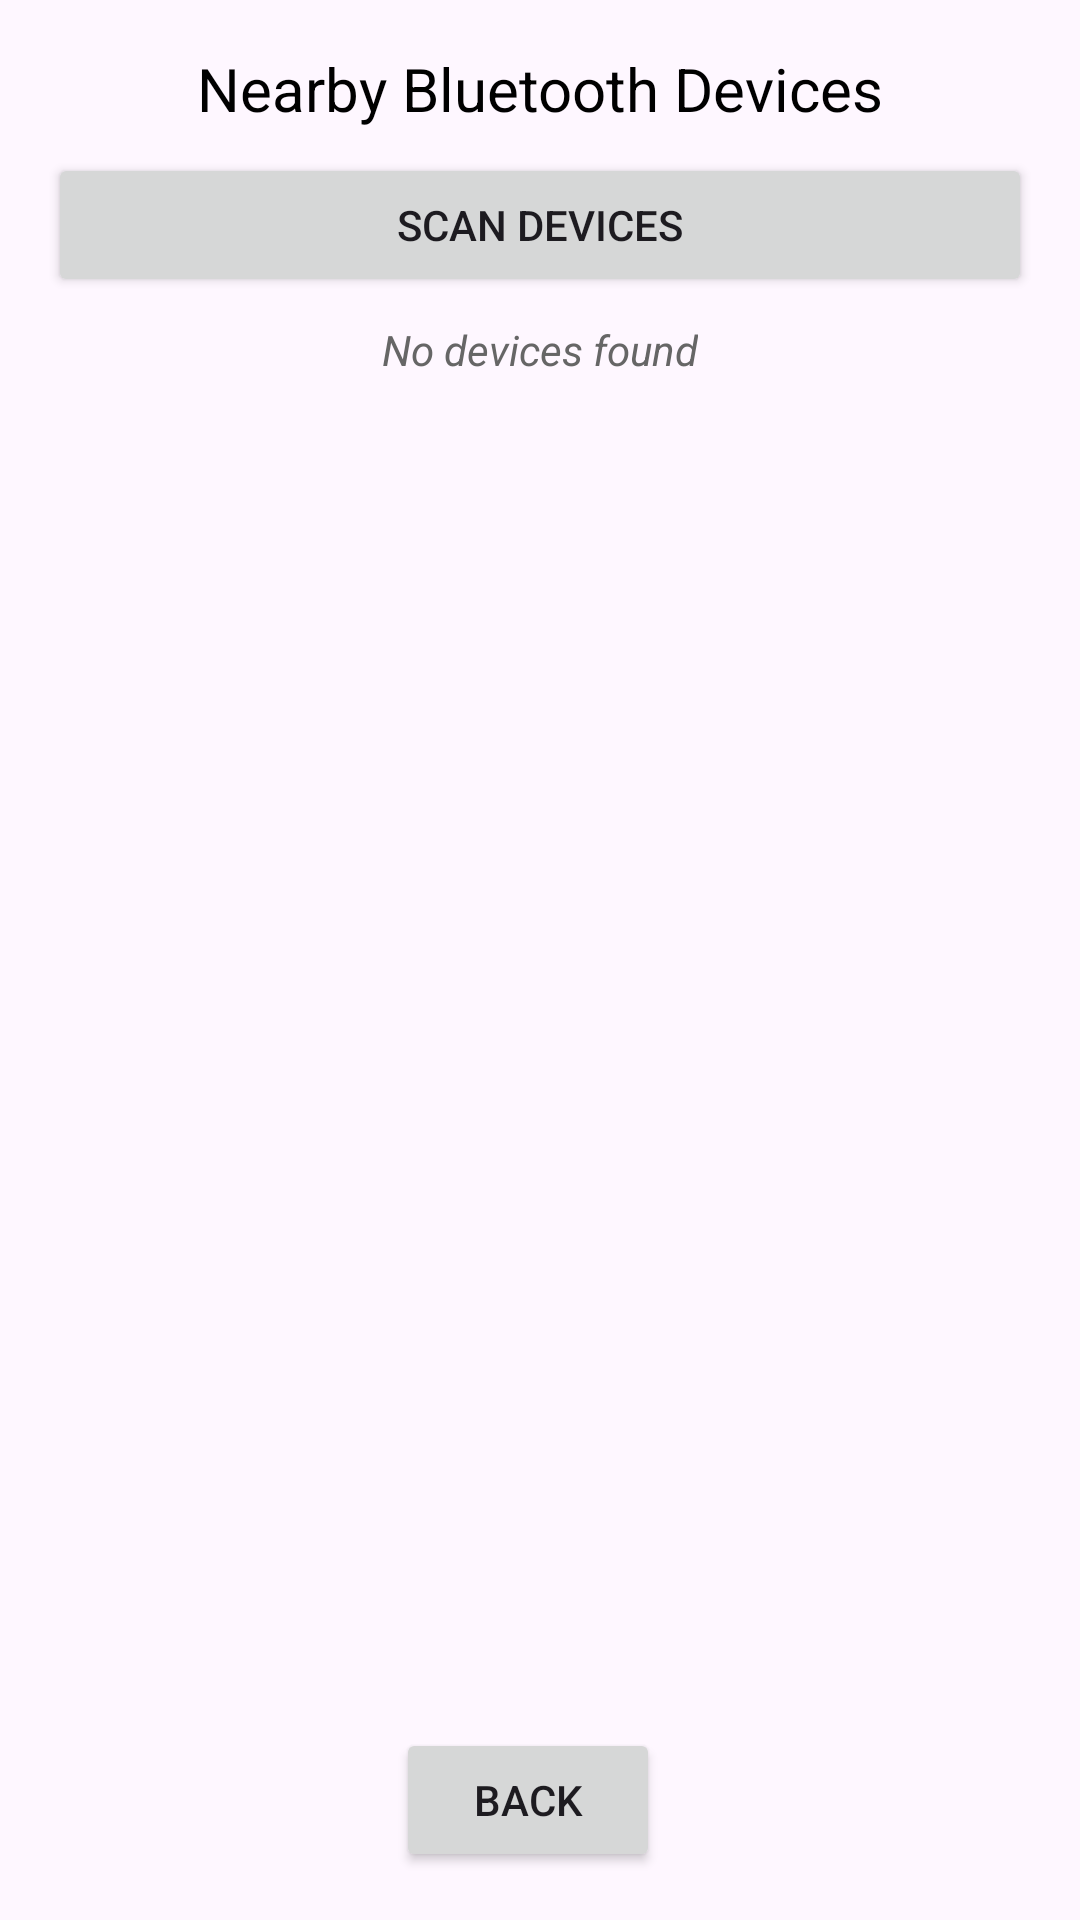

Write the Android layout XML for this screen, with the resource values it uses.
<!-- AndroidManifest.xml: application theme Theme.NetardedRigger -->
<!-- res/layout/devices.xml -->
<?xml version="1.0" encoding="utf-8"?>
<androidx.constraintlayout.widget.ConstraintLayout xmlns:android="http://schemas.android.com/apk/res/android"
    xmlns:app="http://schemas.android.com/apk/res-auto"
    android:layout_width="match_parent"
    android:layout_height="match_parent"
    android:padding="16dp">

    
    <TextView
        android:id="@+id/titleTextView"
        android:layout_width="wrap_content"
        android:layout_height="wrap_content"
        android:text="Nearby Bluetooth Devices"
        android:textSize="20sp"
        android:textColor="#000000"
        android:layout_marginBottom="16dp"
        app:layout_constraintTop_toTopOf="parent"
        app:layout_constraintStart_toStartOf="parent"
        app:layout_constraintEnd_toEndOf="parent"/>

    
    <Button
        android:id="@+id/scanButton"
        android:layout_width="0dp"
        android:layout_height="wrap_content"
        android:text="Scan Devices"
        android:layout_marginTop="8dp"
        app:layout_constraintTop_toBottomOf="@id/titleTextView"
        app:layout_constraintStart_toStartOf="parent"
        app:layout_constraintEnd_toEndOf="parent"/>

    
    <TextView
        android:id="@+id/statusTextView"
        android:layout_width="wrap_content"
        android:layout_height="wrap_content"
        android:text="No devices found"
        android:textStyle="italic"
        android:textColor="#666666"
        android:layout_marginTop="8dp"
        app:layout_constraintTop_toBottomOf="@id/scanButton"
        app:layout_constraintStart_toStartOf="parent"
        app:layout_constraintEnd_toEndOf="parent"/>

    
    <ListView
        android:id="@+id/devicesListView"
        android:layout_width="0dp"
        android:layout_height="0dp"
        android:layout_marginTop="8dp"
        android:layout_marginBottom="8dp"
        app:layout_constraintTop_toBottomOf="@id/statusTextView"
        app:layout_constraintBottom_toTopOf="@id/buttonsLayout"
        app:layout_constraintStart_toStartOf="parent"
        app:layout_constraintEnd_toEndOf="parent" />

    
    <LinearLayout
        android:id="@+id/buttonsLayout"
        android:layout_width="0dp"
        android:layout_height="wrap_content"
        android:orientation="horizontal"
        android:gravity="center"
        app:layout_constraintBottom_toBottomOf="parent"
        app:layout_constraintStart_toStartOf="parent"
        app:layout_constraintEnd_toEndOf="parent">

        
        <Button
            android:id="@+id/backButton"
            android:layout_width="wrap_content"
            android:layout_height="wrap_content"
            android:text="Back"
            android:layout_marginEnd="8dp" />

    </LinearLayout>

</androidx.constraintlayout.widget.ConstraintLayout>
<!-- resources referenced by this layout -->
<resources>
  <style name="Theme.NetardedRigger" parent="Base.Theme.NetardedRigger" />
  <style name="Base.Theme.NetardedRigger" parent="Theme.Material3.DayNight.NoActionBar">
          
          
      </style>
</resources>
